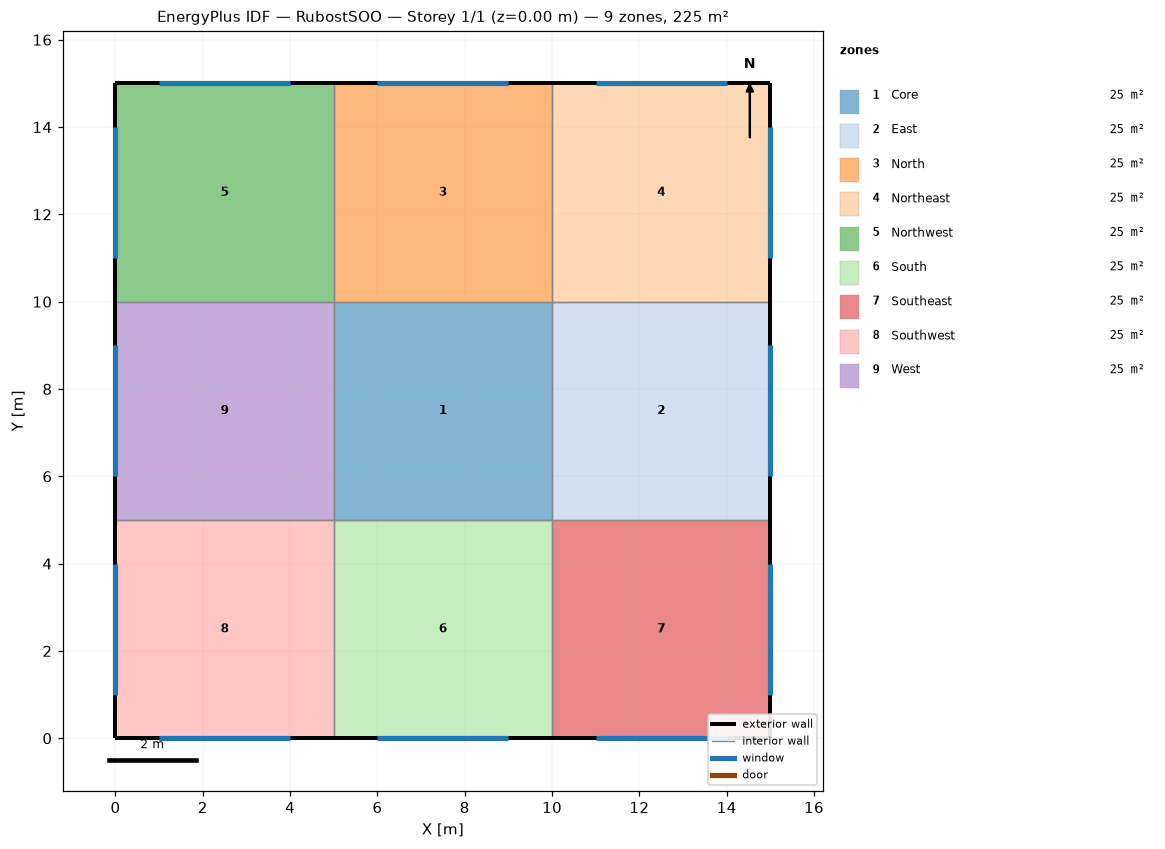
=== STOREY PLAN SPEC (per zone: floor XY polygon, exterior-wall plan segments, windows/doors) ===
zone 1: Core  (25.0 m²)
  floor: (10.00, 10.00) (10.00, 5.00) (5.00, 5.00) (5.00, 10.00)
  interior walls: 4
zone 2: East  (25.0 m²)
  floor: (15.00, 10.00) (15.00, 5.00) (10.00, 5.00) (10.00, 10.00)
  exterior wall: (15.00, 5.00) – (15.00, 10.00)  [5.0 m]
    window: (15.00, 6.00) – (15.00, 9.00)  [4.5 m²]
  interior walls: 3
zone 3: North  (25.0 m²)
  floor: (10.00, 15.00) (10.00, 10.00) (5.00, 10.00) (5.00, 15.00)
  exterior wall: (10.00, 15.00) – (5.00, 15.00)  [5.0 m]
    window: (9.00, 15.00) – (6.00, 15.00)  [4.5 m²]
  interior walls: 3
zone 4: Northeast  (25.0 m²)
  floor: (15.00, 15.00) (15.00, 10.00) (10.00, 10.00) (10.00, 15.00)
  exterior wall: (15.00, 10.00) – (15.00, 15.00)  [5.0 m]
    window: (15.00, 11.00) – (15.00, 14.00)  [4.5 m²]
  exterior wall: (15.00, 15.00) – (10.00, 15.00)  [5.0 m]
    window: (14.00, 15.00) – (11.00, 15.00)  [4.5 m²]
  interior walls: 2
zone 5: Northwest  (25.0 m²)
  floor: (5.00, 15.00) (5.00, 10.00) (0.00, 10.00) (0.00, 15.00)
  exterior wall: (0.00, 15.00) – (0.00, 10.00)  [5.0 m]
    window: (0.00, 14.00) – (0.00, 11.00)  [4.5 m²]
  exterior wall: (5.00, 15.00) – (0.00, 15.00)  [5.0 m]
    window: (4.00, 15.00) – (1.00, 15.00)  [4.5 m²]
  interior walls: 2
zone 6: South  (25.0 m²)
  floor: (10.00, 5.00) (10.00, 0.00) (5.00, 0.00) (5.00, 5.00)
  exterior wall: (5.00, 0.00) – (10.00, 0.00)  [5.0 m]
    window: (6.00, 0.00) – (9.00, 0.00)  [4.5 m²]
  interior walls: 3
zone 7: Southeast  (25.0 m²)
  floor: (15.00, 5.00) (15.00, 0.00) (10.00, 0.00) (10.00, 5.00)
  exterior wall: (15.00, 0.00) – (15.00, 5.00)  [5.0 m]
    window: (15.00, 1.00) – (15.00, 4.00)  [4.5 m²]
  exterior wall: (10.00, 0.00) – (15.00, 0.00)  [5.0 m]
    window: (11.00, 0.00) – (14.00, 0.00)  [4.5 m²]
  interior walls: 2
zone 8: Southwest  (25.0 m²)
  floor: (5.00, 5.00) (5.00, 0.00) (0.00, 0.00) (0.00, 5.00)
  exterior wall: (0.00, 0.00) – (5.00, 0.00)  [5.0 m]
    window: (1.00, 0.00) – (4.00, 0.00)  [4.5 m²]
  exterior wall: (0.00, 5.00) – (0.00, 0.00)  [5.0 m]
    window: (0.00, 4.00) – (0.00, 1.00)  [4.5 m²]
  interior walls: 2
zone 9: West  (25.0 m²)
  floor: (5.00, 10.00) (5.00, 5.00) (0.00, 5.00) (0.00, 10.00)
  exterior wall: (0.00, 10.00) – (0.00, 5.00)  [5.0 m]
    window: (0.00, 9.00) – (0.00, 6.00)  [4.5 m²]
  interior walls: 3

=== DERIVED (storey summary) ===
Building: RubostSOO
Storey: 1 of 1  (floor level z = 0.00 m)
Storey gross floor area: 225.0 m²
Zones on this storey: 9
  - Core: floor 25.0 m²
  - East: floor 25.0 m²; exterior wall 5.0 m (17.5 m²); 1 window(s) 4.5 m²; WWR 25.7%
  - North: floor 25.0 m²; exterior wall 5.0 m (17.5 m²); 1 window(s) 4.5 m²; WWR 25.7%
  - Northeast: floor 25.0 m²; exterior wall 10.0 m (35.0 m²); 2 window(s) 9.0 m²; WWR 25.7%
  - Northwest: floor 25.0 m²; exterior wall 10.0 m (35.0 m²); 2 window(s) 9.0 m²; WWR 25.7%
  - South: floor 25.0 m²; exterior wall 5.0 m (17.5 m²); 1 window(s) 4.5 m²; WWR 25.7%
  - Southeast: floor 25.0 m²; exterior wall 10.0 m (35.0 m²); 2 window(s) 9.0 m²; WWR 25.7%
  - Southwest: floor 25.0 m²; exterior wall 10.0 m (35.0 m²); 2 window(s) 9.0 m²; WWR 25.7%
  - West: floor 25.0 m²; exterior wall 5.0 m (17.5 m²); 1 window(s) 4.5 m²; WWR 25.7%
Zone adjacency (shared interzone walls):
  - Core ↔ East
  - Core ↔ North
  - Core ↔ South
  - Core ↔ West
  - East ↔ Northeast
  - East ↔ Southeast
  - North ↔ Northeast
  - North ↔ Northwest
  - Northwest ↔ West
  - South ↔ Southeast
  - South ↔ Southwest
  - Southwest ↔ West